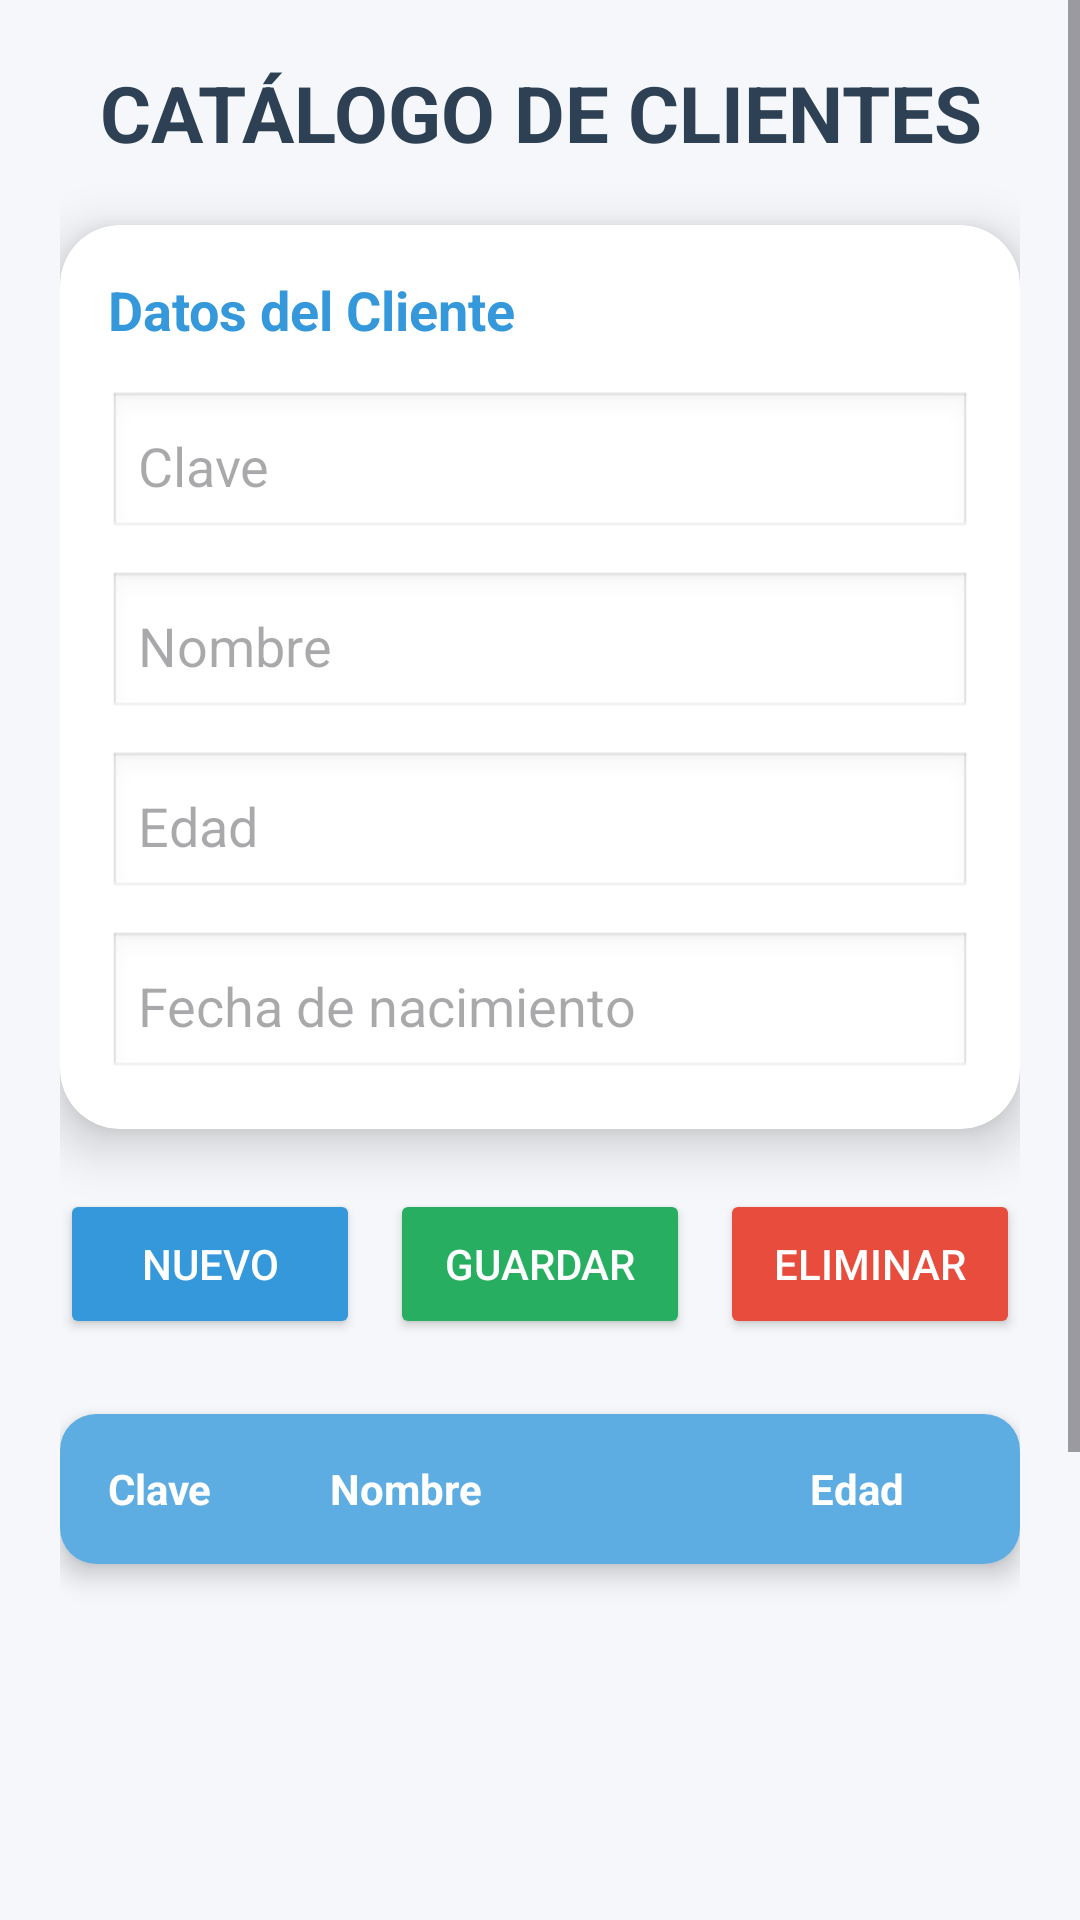

Layout XML and referenced resources for this Android screen:
<!-- AndroidManifest.xml: application theme Theme.Proyecto -->
<!-- res/layout/fragment_fragmento2.xml -->
<?xml version="1.0" encoding="utf-8"?>
<ScrollView xmlns:android="http://schemas.android.com/apk/res/android"
    xmlns:app="http://schemas.android.com/apk/res-auto"
    android:layout_width="match_parent"
    android:layout_height="match_parent"
    android:background="#F5F7FA">

    <LinearLayout
        android:layout_width="match_parent"
        android:layout_height="wrap_content"
        android:orientation="vertical"
        android:padding="20dp">

        <TextView
            android:layout_width="match_parent"
            android:layout_height="wrap_content"
            android:text="CATÁLOGO DE CLIENTES"
            android:textAlignment="center"
            android:textColor="#2E4053"
            android:textSize="26sp"
            android:textStyle="bold"
            android:layout_marginBottom="20dp"/>

        <androidx.cardview.widget.CardView
            android:layout_width="match_parent"
            android:layout_height="wrap_content"
            app:cardCornerRadius="20dp"
            app:cardElevation="10dp"
            app:cardBackgroundColor="#FFFFFF">

            <LinearLayout
                android:layout_width="match_parent"
                android:layout_height="wrap_content"
                android:orientation="vertical"
                android:padding="16dp">

                <TextView
                    android:layout_width="wrap_content"
                    android:layout_height="wrap_content"
                    android:text="Datos del Cliente"
                    android:textColor="#3498DB"
                    android:textSize="18sp"
                    android:textStyle="bold"
                    android:layout_marginBottom="15dp"/>

                <EditText
                    android:id="@+id/etClave"
                    android:layout_width="match_parent"
                    android:layout_height="50dp"
                    android:hint="Clave"
                    android:padding="10dp"
                    android:inputType="number"
                    android:background="@android:drawable/edit_text"
                    android:layout_marginBottom="10dp"/>

                <EditText
                    android:id="@+id/etNombre"
                    android:layout_width="match_parent"
                    android:layout_height="50dp"
                    android:hint="Nombre"
                    android:padding="10dp"
                    android:inputType="textPersonName"
                    android:background="@android:drawable/edit_text"
                    android:layout_marginBottom="10dp"/>

                <EditText
                    android:id="@+id/etEdad"
                    android:layout_width="match_parent"
                    android:layout_height="50dp"
                    android:hint="Edad"
                    android:padding="10dp"
                    android:inputType="number"
                    android:background="@android:drawable/edit_text"
                    android:layout_marginBottom="10dp"/>

                <EditText
                    android:id="@+id/etFechaNacimiento"
                    android:layout_width="match_parent"
                    android:layout_height="50dp"
                    android:hint="Fecha de nacimiento"
                    android:padding="10dp"
                    android:inputType="date"
                    android:background="@android:drawable/edit_text"/>

                <ProgressBar
                    android:id="@+id/progressClientes"
                    android:layout_width="wrap_content"
                    android:layout_height="wrap_content"
                    android:layout_gravity="center"
                    android:layout_marginTop="15dp"
                    android:visibility="gone"/>

            </LinearLayout>

        </androidx.cardview.widget.CardView>

        <LinearLayout
            android:layout_width="match_parent"
            android:layout_height="wrap_content"
            android:orientation="horizontal"
            android:layout_marginTop="20dp"
            android:gravity="center">

            <Button
                android:id="@+id/btnNuevo"
                android:layout_width="0dp"
                android:layout_height="50dp"
                android:layout_weight="1"
                android:text="Nuevo"
                android:textColor="#FFFFFF"
                android:backgroundTint="#3498DB"/>

            <Space
                android:layout_width="10dp"
                android:layout_height="wrap_content"/>

            <Button
                android:id="@+id/btnGuardar"
                android:layout_width="0dp"
                android:layout_height="50dp"
                android:layout_weight="1"
                android:text="Guardar"
                android:textColor="#FFFFFF"
                android:backgroundTint="#27AE60"/>

            <Space
                android:layout_width="10dp"
                android:layout_height="wrap_content"/>

            <Button
                android:id="@+id/btnEliminar"
                android:layout_width="0dp"
                android:layout_height="50dp"
                android:layout_weight="1"
                android:text="Eliminar"
                android:textColor="#FFFFFF"
                android:backgroundTint="#E74C3C"/>
        </LinearLayout>

        <androidx.cardview.widget.CardView
            android:layout_width="match_parent"
            android:layout_height="wrap_content"
            android:layout_marginTop="25dp"
            app:cardCornerRadius="12dp"
            app:cardElevation="5dp">

            <LinearLayout
                android:layout_width="match_parent"
                android:layout_height="50dp"
                android:background="#5DADE2"
                android:orientation="horizontal"
                android:gravity="center_vertical">

                <TextView
                    android:layout_width="90dp"
                    android:layout_height="wrap_content"
                    android:text="Clave"
                    android:textStyle="bold"
                    android:textColor="#FFFFFF"
                    android:paddingStart="16dp"/>

                <TextView
                    android:layout_width="0dp"
                    android:layout_height="wrap_content"
                    android:layout_weight="1"
                    android:text="Nombre"
                    android:textStyle="bold"
                    android:textColor="#FFFFFF"/>

                <TextView
                    android:layout_width="70dp"
                    android:layout_height="wrap_content"
                    android:text="Edad"
                    android:textStyle="bold"
                    android:textColor="#FFFFFF"/>
            </LinearLayout>

        </androidx.cardview.widget.CardView>

        <androidx.recyclerview.widget.RecyclerView
            android:id="@+id/rvClientes"
            android:layout_width="match_parent"
            android:layout_height="300dp"
            android:layout_marginTop="5dp"
            android:nestedScrollingEnabled="false"/>

        <TextView
            android:id="@+id/tvEmptyGrid"
            android:layout_width="match_parent"
            android:layout_height="wrap_content"
            android:text="No hay clientes guardados todavía"
            android:textColor="#888888"
            android:textAlignment="center"
            android:padding="20dp"
            android:visibility="gone"/>

    </LinearLayout>

</ScrollView>
<!-- resources referenced by this layout -->
<resources>
  <style name="Theme.Proyecto" parent="Base.Theme.Proyecto" />
  <style name="Base.Theme.Proyecto" parent="Theme.Material3.DayNight.NoActionBar">
  
          
          <item name="colorPrimary">#238B57</item>
  
          
          <item name="colorOnPrimary">#FFFFFF</item>
  
          
          <item name="colorSecondary">#238B57</item>
  
          
          <item name="colorSecondaryContainer">#FFFFFF</item>
  
          
          <item name="colorOnSecondaryContainer">#238B57</item>
  
          
          <item name="android:windowBackground">#F4F6F8</item>
  
          
          <item name="android:navigationBarColor">#FFFFFF</item>
  
          
          <item name="android:windowLightNavigationBar">true</item>
  
      </style>
</resources>
